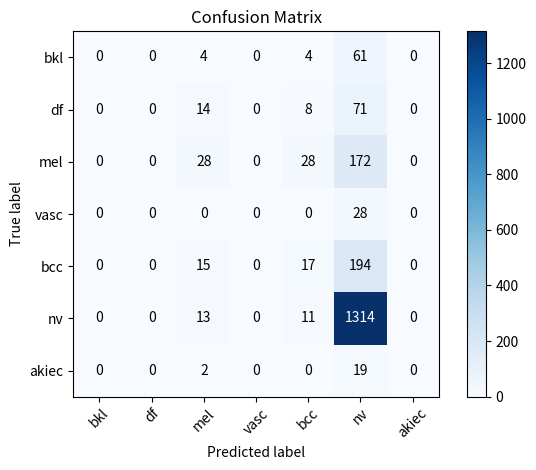

Recreate this plot in Python.
import matplotlib.pyplot as plt
import numpy as np

confusion_matrix = np.array(
  [  [  0 ,   0   , 4   , 0    ,4 , 61  ,  0],
 [   0,    0,   14,    0,    8,   71,    0],
 [   0,    0,   28,    0,   28,  172,    0],
 [   0,    0,    0,    0,    0,   28,    0],
 [   0,    0,   15,    0,   17,  194,    0],
 [   0,    0,   13,    0,   11, 1314,    0],
 [   0,    0,    2,    0,    0,   19,    0]
 ])

# Plotting the confusion matrix
plt.imshow(confusion_matrix, interpolation='nearest', cmap=plt.cm.Blues)
plt.title('Confusion Matrix')
plt.colorbar()

classes = ['bkl', 'df', 'mel', 'vasc', 'bcc', 'nv', 'akiec']
tick_marks = np.arange(len(classes))
plt.xticks(tick_marks, classes, rotation=45)
plt.yticks(tick_marks, classes)

plt.xlabel('Predicted label')
plt.ylabel('True label')

# Displaying the values in the confusion matrix
for i in range(len(classes)):
    for j in range(len(classes)):
        plt.text(j, i, str(confusion_matrix[i, j]), ha='center', va='center', color='white' if confusion_matrix[i, j] > confusion_matrix.max() / 2 else 'black')

plt.tight_layout()
plt.show()
